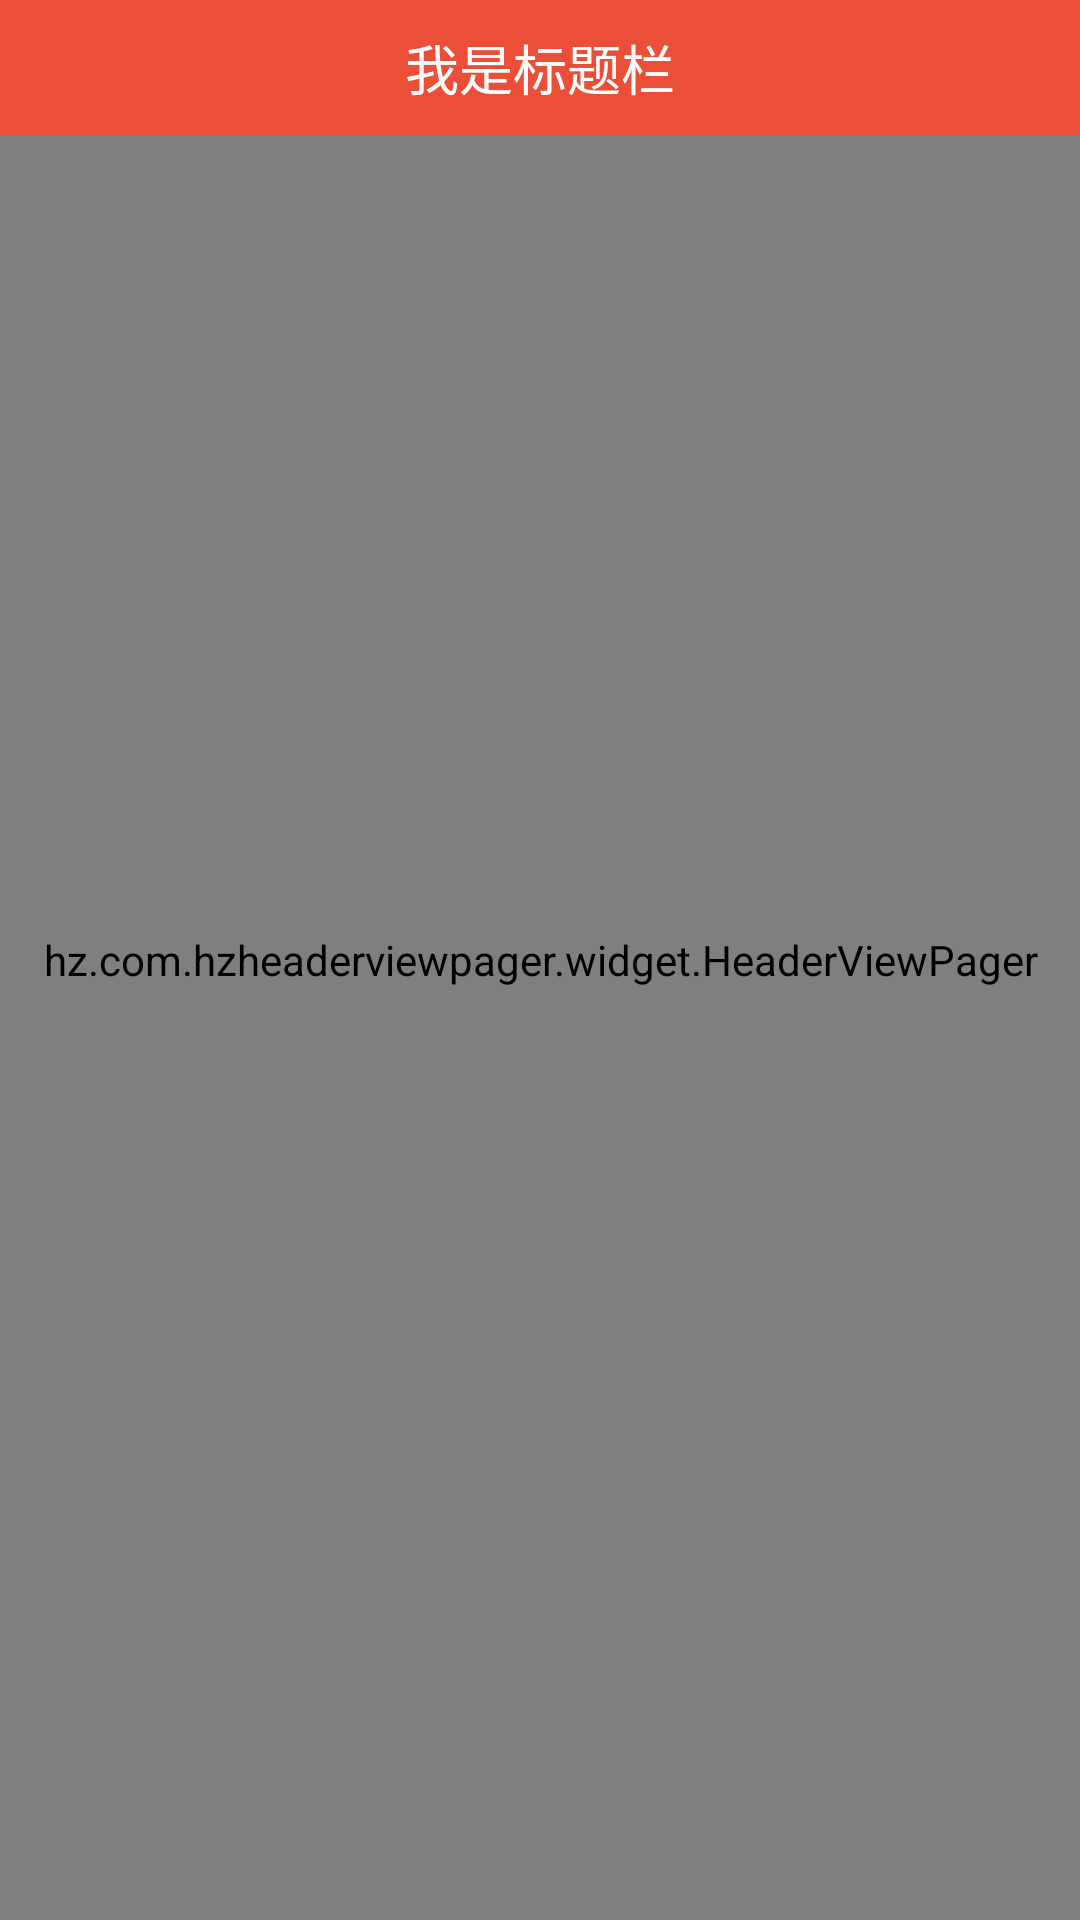

The Android layout XML behind this screen, and the referenced resources:
<!-- AndroidManifest.xml: application theme AppTheme -->
<!-- res/layout/activity_main.xml -->
<?xml version="1.0" encoding="utf-8"?>
<FrameLayout xmlns:android="http://schemas.android.com/apk/res/android"
             xmlns:app="http://schemas.android.com/apk/res-auto"
             android:layout_width="match_parent"
             android:layout_height="match_parent">

    <hz.com.hzheaderviewpager.widget.HeaderViewPager
        android:id="@+id/scrollableLayout"
        android:layout_width="match_parent"
        android:layout_height="match_parent"
        android:orientation="vertical"
        app:hvp_topOffset="50dp">

        <RelativeLayout
            android:layout_width="match_parent"
            android:layout_height="200dp">

            <com.daimajia.slider.library.SliderLayout
                android:id="@+id/default_slider"
                android:layout_width="match_parent"
                android:layout_height="match_parent"
                app:auto_cycle="true"
                app:indicator_visibility="visible"
                app:pager_animation="Accordion"
                app:pager_animation_span="1100"/>

        </RelativeLayout>

        <android.support.design.widget.TabLayout
            android:id="@+id/tab_layout"
            android:layout_width="match_parent"
            android:layout_height="40dp"
            android:background="@color/colorPrimary"
            app:tabIndicatorColor="@color/white"
            app:tabIndicatorHeight="2dp"
            app:tabSelectedTextColor="@color/white"
            app:tabTextColor="@color/white"
            app:tabTextAppearance="@android:style/TextAppearance.Widget.TabWidget"
            ></android.support.design.widget.TabLayout>

        <android.support.v4.view.ViewPager
            android:id="@+id/viewPager"
            android:layout_width="match_parent"
            android:layout_height="match_parent"/>

    </hz.com.hzheaderviewpager.widget.HeaderViewPager>

    <include
        android:id="@+id/titleBar"
        layout="@layout/include_titlebar"/>

</FrameLayout>
<!-- res/layout/include_titlebar.xml (included above) -->
<?xml version="1.0" encoding="utf-8"?>
<LinearLayout xmlns:android="http://schemas.android.com/apk/res/android"
              android:layout_width="match_parent"
              android:layout_height="wrap_content"
              android:clickable="true"
              android:orientation="vertical">

    <View
        android:id="@+id/status_bar_fix"
        android:layout_width="match_parent"
        android:layout_height="0dp"
        android:background="@color/colorPrimary"/>

    <RelativeLayout
        android:layout_width="match_parent"
        android:layout_height="45dp">

        <View
            android:id="@+id/bg"
            android:layout_width="match_parent"
            android:layout_height="match_parent"
            android:background="@color/colorPrimary"/>

        <ImageView
            android:id="@+id/back"
            android:layout_width="wrap_content"
            android:layout_height="match_parent"
            android:padding="10dp"
            android:src="@mipmap/back"/>

        <ImageView
            android:id="@+id/more"
            android:layout_width="wrap_content"
            android:layout_height="match_parent"
            android:layout_alignParentRight="true"
            android:padding="10dp"
            android:src="@mipmap/more"/>

        <TextView
            android:id="@+id/title"
            android:layout_width="wrap_content"
            android:layout_height="wrap_content"
            android:layout_centerInParent="true"
            android:text="我是标题栏"
            android:textColor="#FFF"
            android:textSize="18sp"/>
    </RelativeLayout>
</LinearLayout>
<!-- resources referenced by this layout -->
<resources>
  <color name="colorPrimary">#eb4f38</color>
  <color name="white">#ffffff</color>
  <style name="AppTheme" parent="Theme.AppCompat.Light.DarkActionBar">
          
          <item name="colorPrimary">@color/colorPrimary</item>
          <item name="colorPrimaryDark">@color/colorPrimaryDark</item>
          <item name="android:textColorPrimary">@color/white</item>
          <item name="colorAccent">@color/colorPrimary</item>
          <item name="android:navigationBarColor">@color/colorPrimary</item>
  
          <item name="android:windowActionBar">false</item>
          <item name="android:windowNoTitle">true</item>
          <item name="windowActionBar">false</item>
          <item name="windowNoTitle">true</item>
      </style>
  <color name="colorPrimaryDark">#eb4f38</color>
</resources>
